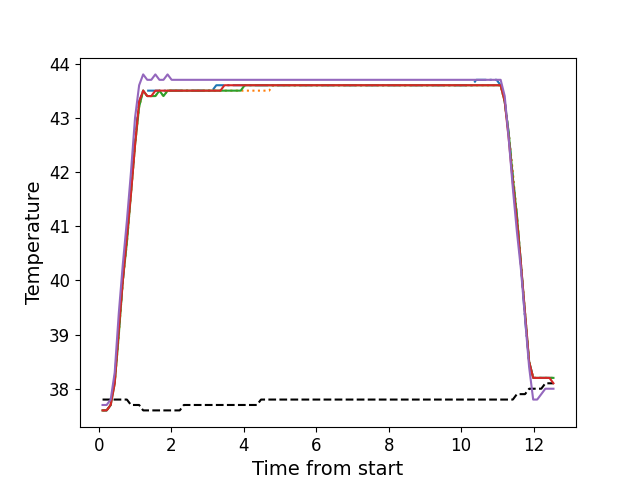

The table this chart was drawn from, first rows:
, times, neutral, z1, z2, z3, z4, z5
0, 0.108, 37.8, 37.6, 37.6, 37.6, 37.6, 37.7
1, 0.221, 37.8, 37.6, 37.6, 37.6, 37.6, 37.7
2, 0.3325, 37.8, 37.7, 37.7, 37.7, 37.7, 37.8
3, 0.4435, 37.8, 38.2, 38.1, 38.1, 38.1, 38.3
4, 0.5569, 37.8, 39.1, 39.0, 39.0, 39.1, 39.4
5, 0.6679, 37.8, 40.0, 40.0, 40.0, 40.0, 40.3
6, 0.7799, 37.8, 40.8, 40.7, 40.7, 40.8, 41.1
7, 0.8924, 37.7, 41.7, 41.6, 41.6, 41.6, 42.0
8, 1.004, 37.7, 42.6, 42.5, 42.5, 42.5, 43.0
9, 1.117, 37.7, 43.3, 43.2, 43.2, 43.3, 43.6
10, 1.229, 37.6, 43.5, 43.5, 43.5, 43.5, 43.8
11, 1.341, 37.6, 43.5, 43.4, 43.4, 43.4, 43.7
12, 1.453, 37.6, 43.5, 43.4, 43.4, 43.4, 43.7
13, 1.565, 37.6, 43.5, 43.4, 43.4, 43.5, 43.8
14, 1.677, 37.6, 43.5, 43.5, 43.5, 43.5, 43.7
15, 1.789, 37.6, 43.5, 43.4, 43.4, 43.5, 43.7
16, 1.901, 37.6, 43.5, 43.5, 43.5, 43.5, 43.8
17, 2.014, 37.6, 43.5, 43.5, 43.5, 43.5, 43.7
18, 2.125, 37.6, 43.5, 43.5, 43.5, 43.5, 43.7
19, 2.238, 37.6, 43.5, 43.5, 43.5, 43.5, 43.7
20, 2.35, 37.7, 43.5, 43.5, 43.5, 43.5, 43.7
21, 2.462, 37.7, 43.5, 43.5, 43.5, 43.5, 43.7
22, 2.573, 37.7, 43.5, 43.5, 43.5, 43.5, 43.7
23, 2.686, 37.7, 43.5, 43.5, 43.5, 43.5, 43.7
24, 2.797, 37.7, 43.5, 43.5, 43.5, 43.5, 43.7
25, 2.909, 37.7, 43.5, 43.5, 43.5, 43.5, 43.7
26, 3.022, 37.7, 43.5, 43.5, 43.5, 43.5, 43.7
27, 3.134, 37.7, 43.5, 43.5, 43.5, 43.5, 43.7
28, 3.246, 37.7, 43.6, 43.5, 43.5, 43.5, 43.7
29, 3.359, 37.7, 43.6, 43.5, 43.5, 43.5, 43.7
30, 3.471, 37.7, 43.6, 43.5, 43.5, 43.6, 43.7
31, 3.582, 37.7, 43.6, 43.5, 43.5, 43.6, 43.7
32, 3.695, 37.7, 43.6, 43.5, 43.5, 43.6, 43.7
33, 3.806, 37.7, 43.6, 43.5, 43.5, 43.6, 43.7
34, 3.918, 37.7, 43.6, 43.5, 43.5, 43.6, 43.7
35, 4.03, 37.7, 43.6, 43.5, 43.6, 43.6, 43.7
36, 4.142, 37.7, 43.6, 43.5, 43.6, 43.6, 43.7
37, 4.255, 37.7, 43.6, 43.5, 43.6, 43.6, 43.7
38, 4.366, 37.7, 43.6, 43.5, 43.6, 43.6, 43.7
39, 4.48, 37.8, 43.6, 43.5, 43.6, 43.6, 43.7
40, 4.591, 37.8, 43.6, 43.5, 43.6, 43.6, 43.7
41, 4.702, 37.8, 43.6, 43.5, 43.6, 43.6, 43.7
42, 4.815, 37.8, 43.6, 43.6, 43.6, 43.6, 43.7
43, 4.926, 37.8, 43.6, 43.6, 43.6, 43.6, 43.7
44, 5.039, 37.8, 43.6, 43.6, 43.6, 43.6, 43.7
45, 5.151, 37.8, 43.6, 43.6, 43.6, 43.6, 43.7
46, 5.263, 37.8, 43.6, 43.6, 43.6, 43.6, 43.7
47, 5.376, 37.8, 43.6, 43.6, 43.6, 43.6, 43.7
48, 5.487, 37.8, 43.6, 43.6, 43.6, 43.6, 43.7
49, 5.599, 37.8, 43.6, 43.6, 43.6, 43.6, 43.7
50, 5.711, 37.8, 43.6, 43.6, 43.6, 43.6, 43.7
51, 5.823, 37.8, 43.6, 43.6, 43.6, 43.6, 43.7
52, 5.935, 37.8, 43.6, 43.6, 43.6, 43.6, 43.7
53, 6.049, 37.8, 43.6, 43.6, 43.6, 43.6, 43.7
54, 6.16, 37.8, 43.6, 43.6, 43.6, 43.6, 43.7
55, 6.272, 37.8, 43.6, 43.6, 43.6, 43.6, 43.7
56, 6.384, 37.8, 43.6, 43.6, 43.6, 43.6, 43.7
57, 6.496, 37.8, 43.6, 43.6, 43.6, 43.6, 43.7
58, 6.608, 37.8, 43.6, 43.6, 43.6, 43.6, 43.7
59, 6.721, 37.8, 43.6, 43.6, 43.6, 43.6, 43.7
... 52 more rows
